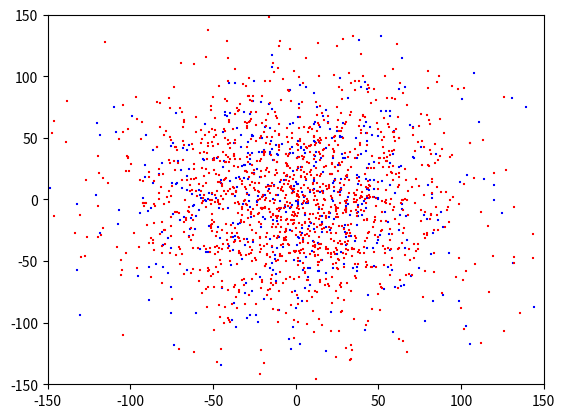

The script that saved this image:
import numpy as np
from numpy.linalg import cholesky
import matplotlib.pyplot as plt
np.random.seed(0)
#以下超参是可以更改的
k1=1
k2=0.5
cost=5 #出租车司机行驶单位里程所需要的成本
r0=3 #没有补贴时的接客半径
lambda_1=0
lambda_2=0  #司机补贴
a1=0.5
a2=0.3
sampleNo_init_car = 2000 #测试时车的数据点数上限
sampleNo_init_man = 1000 #测试时人的数据点数上限
test_num=10 #测试10次取平均
mu = 0 #正态分布的均值和方差
sigma = 50

#以下参数是算出来的
sampleNo_man=int((1-a1*(np.e**(-k1*lambda_1)))*sampleNo_init_man)
sampleNo_car=int((1-a2*(np.e**(-k2*lambda_2)))*sampleNo_init_car)
r=r0+lambda_2/cost  #接客半径

result=[]
for test_idx in range(test_num):
    #生成数据点
    man_x=np.random.normal(mu, sigma, sampleNo_man)
    man_y=np.random.normal(mu, sigma, sampleNo_man)
    car_x=np.random.normal(mu, sigma, sampleNo_car)
    car_y=np.random.normal(mu, sigma, sampleNo_car)
    myindex=[0 for _ in range(sampleNo_man)]
    
    for i in range(sampleNo_car):
        alltargetman=[]
        for j in range(sampleNo_man):
            if (man_x[j]-car_x[i])**2+(man_y[j]-car_y[i])**2<=r**2:
                alltargetman.append(j)
        if len(alltargetman)==0:
            continue
        added=1/len(alltargetman)
        for target in alltargetman:
            myindex[target]+=added
    
    overall=sum(myindex)
    result.append(overall/sampleNo_man)
print('average yita:',sum(result)/test_num)

#画图
plt.scatter(man_x,man_y,s=1,marker='+',c=(0,0,1))
plt.scatter(car_x,car_y,s=1,marker='+',c=(1,0,0))
plt.xlim((-150, 150))
plt.ylim((-150, 150))
plt.show()